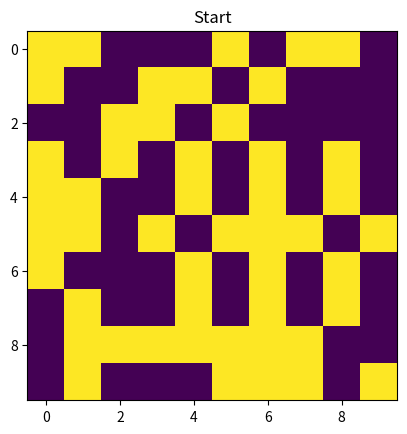
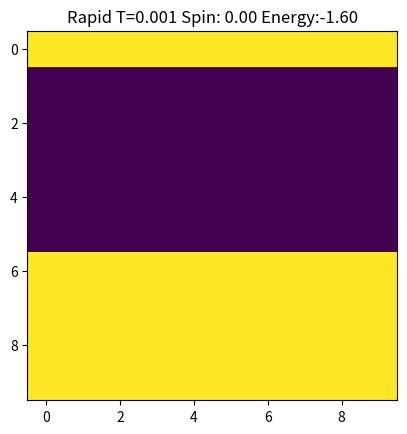
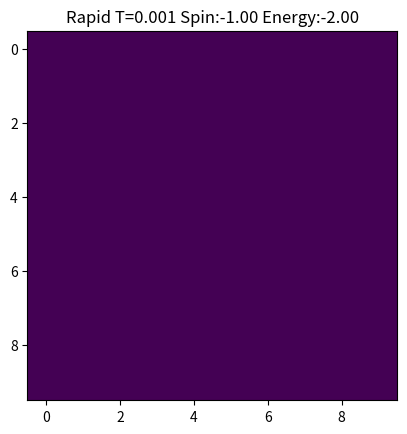
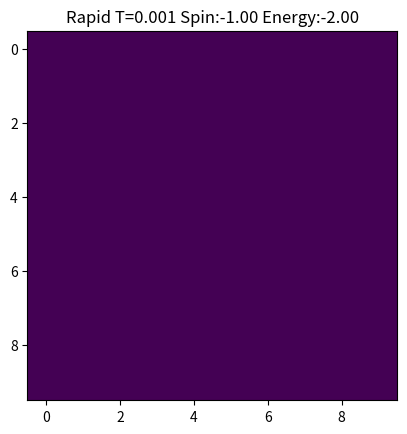
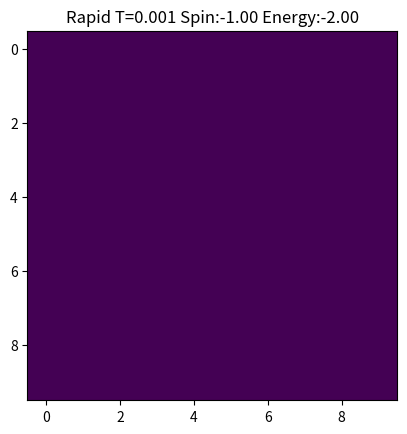
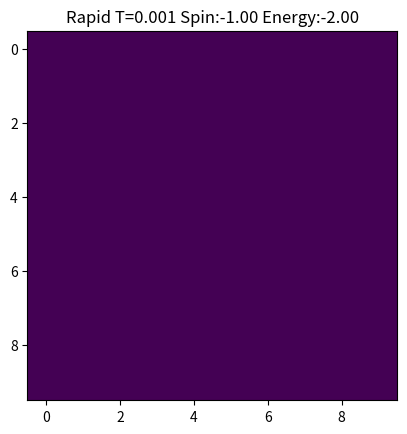
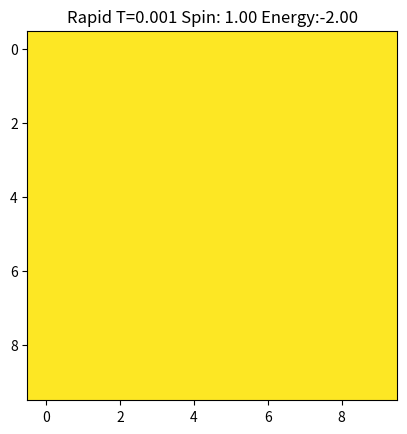
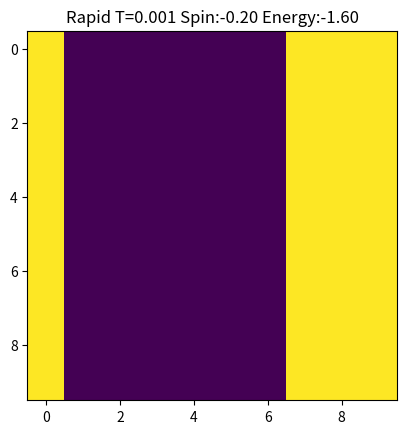
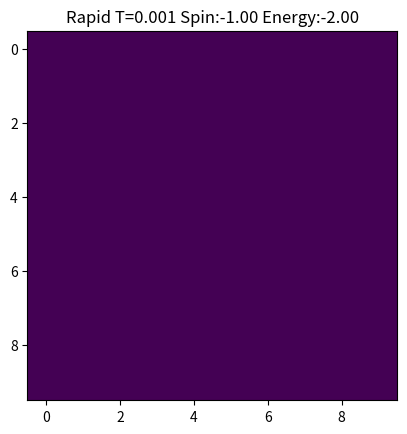
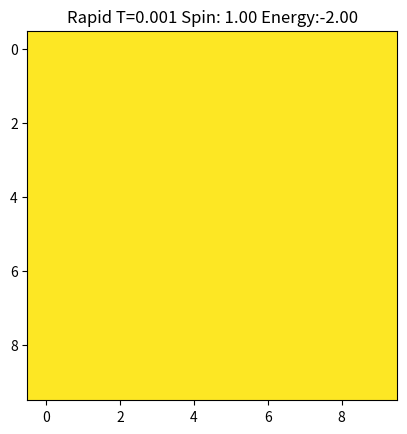
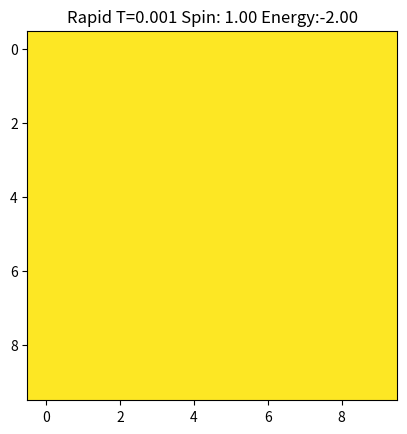
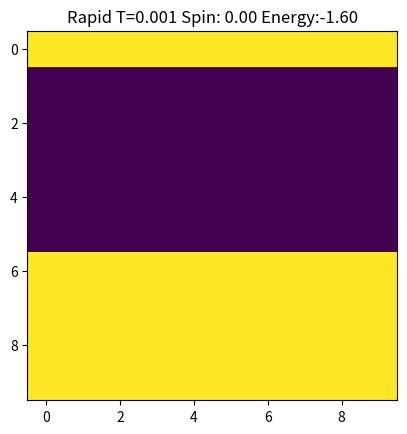
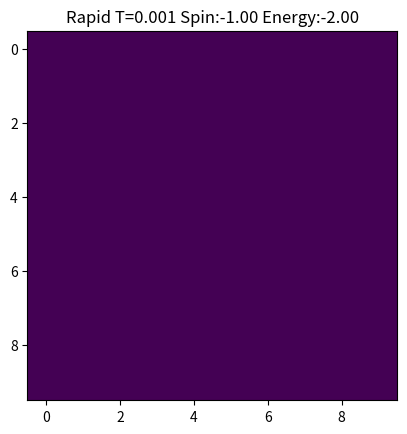
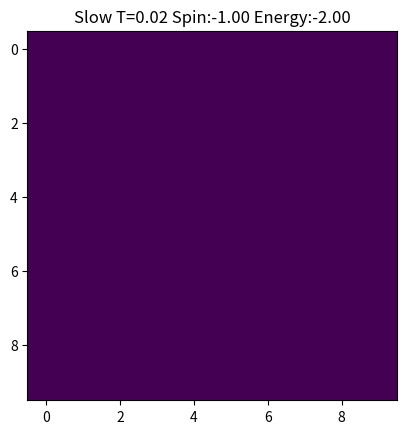
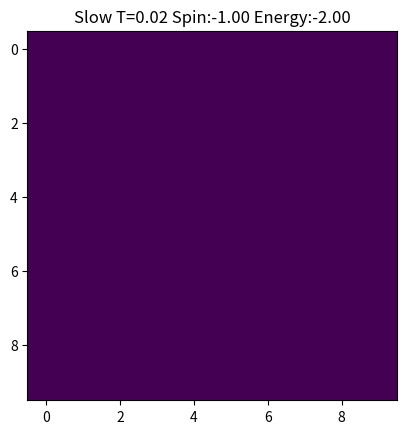
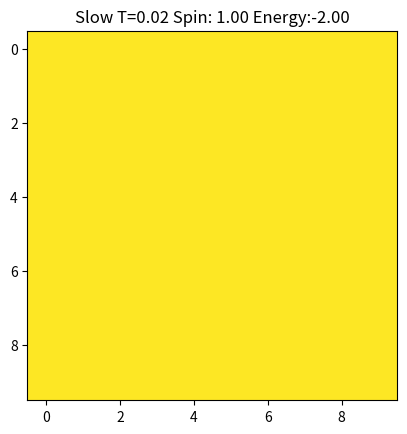

Write the Python code that produced these figures, in order.
import numpy as np
import matplotlib.pyplot as plt

class Ising2D:
    
    #This function initializes the array spin_array with spins of 1 or -1.
    def __init__(self, temp=3., size=10):
        self.spin_array = np.zeros(shape=(size, size))
        for i in range(size):
            for j in range(size):
                self.spin_array[i,j] = np.random.randint(2) * 2 - 1
        #print(self.spin_array)
        
        self.temp = temp
        self.size = size
        
    #This function finds the adjacent locations for a given (x,y) location in the lattice.
    def adjacent_locs(self, x, y):
        left = [(x-1) % self.size, y]
        right = [(x+1) % self.size, y]
        down = [x, (y-1) % self.size]
        up = [x, (y+1) % self.size]
        return left, right, down, up
    
    #This function finds the energy difference between the final and potential spins in a potential spin flip.
    def energy_diff(initial_spin, final_spin, adjacent_vals):
        sum_adjacent = sum(adjacent_vals)
        energy_init = initial_spin * sum_adjacent * -1
        energy_final = final_spin * sum_adjacent * -1
        energy_diff = energy_final - energy_init
        return energy_diff
    
    
    #This function brings the system to equilibrium in the immediate cooling scenario, for flips_per_site average flips per site.    
    def equilibrium(self, flips_per_site=100):
        total_flips = flips_per_site * self.size * self.size
        for flip in range(total_flips):
            flip_x = np.random.randint(self.size)
            flip_y = np.random.randint(self.size)
            initial_spin = self.spin_array[flip_x, flip_y]
            adjacent = self.adjacent_locs(flip_x, flip_y)
            adjacent_vals = [self.spin_array[adjacent_loc[0],adjacent_loc[1]] for adjacent_loc in adjacent]
            delta_E = Ising2D.energy_diff(initial_spin, -1 * initial_spin, adjacent_vals)
            if delta_E <= 0:
                self.spin_array[flip_x, flip_y] *= -1
            else:
                rand = np.random.random_sample()
                prob = np.exp(-1 * delta_E / self.temp)
                if rand < prob:
                    self.spin_array[flip_x, flip_y] *= -1
    
    
    #This function simulates cooling the system gradually to low temperature with a characteristic time of cooling_time for 
    #flips_per_site average flips per site.
    def cool(self, temp_start, flips_per_site=1000, cooling_time=100.):
        for n in range(flips_per_site):
            self.temp = temp_start * np.exp(-1 * n / cooling_time)
            for i in range(self.size * self.size):
                flip_x = np.random.randint(self.size)
                flip_y = np.random.randint(self.size)
                initial_spin = self.spin_array[flip_x, flip_y]
                adjacent = self.adjacent_locs(flip_x, flip_y)
                adjacent_vals = [self.spin_array[adjacent_loc[0],adjacent_loc[1]] for adjacent_loc in adjacent]
                delta_E = Ising2D.energy_diff(initial_spin, -1 * initial_spin, adjacent_vals)
                if delta_E <= 0:
                    self.spin_array[flip_x, flip_y] *= -1
                else:
                    rand = np.random.random_sample()
                    prob = np.exp(-1 * delta_E / self.temp)
                    if rand < prob:
                        self.spin_array[flip_x, flip_y] *= -1
                
            
                
    #This function finds the average energy per site of the lattice.        
    def get_average_energy_per_site(self):
        double_energy = 0
        for i in range(self.size):
            for j in range(self.size):
                spin_ij = self.spin_array[i,j]
                adjacent = self.adjacent_locs(i, j)
                adjacent_vals = [self.spin_array[adjacent_loc[0],adjacent_loc[1]] for adjacent_loc in adjacent]
                sum_adjacent = sum(adjacent_vals)
                energy_ij = spin_ij * sum_adjacent * -1
                double_energy += energy_ij
        return double_energy / (2.0 * self.size * self.size)
    
    #This function finds the average spin of the states in the lattice
    def get_average_spin_per_site(self):
        total_spin = 0
        for i in range(self.size):
            for j in range(self.size):
                spin_ij = self.spin_array[i,j]
                total_spin += spin_ij
        return total_spin / (self.size * self.size)
    
    #This function displays the lattice pattern with yellow as spin up and blue as spin down.
    def display(self, title = ''):
        plt.figure()
        plt.imshow(self.spin_array, vmin = -1, vmax = 1)
        plt.title(title)
        
    #This function returns the string representation of the temperature, average energy, and average spin of the system.
    def __str__(self):
        return f'Temperature: {self.temp}, Average Energy: {self.get_average_energy_per_site()}, Average Spin: {self.get_average_spin_per_site()}'
    
    
lattice = Ising2D(temp=3., size=10)
lattice.display(title='Start')

#These graphs are the equilibrium states of a two-state paramagnet 
# that is immediately cooled to zero temperature
for i in range(12):
    lattice = Ising2D(temp=3., size=10) # Initialize 
    lattice.temp = 0.001      # Rapid quenching to low T
    lattice.equilibrium(100) # Allow to come to equilibrium
    print(lattice)            # Print temp, energy and spin per site
    
    # Display graphically
    title = 'Rapid T=0.001 Spin:{:5.2f}'.format(lattice.get_average_spin_per_site())
    title += ' Energy:{:5.2f}'.format(lattice.get_average_energy_per_site())
    lattice.display(title=title)

#These graphs are the equilibrium states of a two-state paramagnet 
# that is gradually cooled to zero temperature

for i in range(10):
    lattice = Ising2D(temp=3., size=10)
    lattice.cool(temp_start=3., flips_per_site=500, cooling_time=100)
    print(lattice)
    
    # Display graphically
    title = 'Slow T=0.02 Spin:{:5.2f}'.format(lattice.get_average_spin_per_site())
    title += ' Energy:{:5.2f}'.format(lattice.get_average_energy_per_site())
    lattice.display(title=title)
